Dataset: cleaned_data (GitHub, ChamHerman/mango-ripeness-grading). Classes: fully ripe, overripe, unripe.

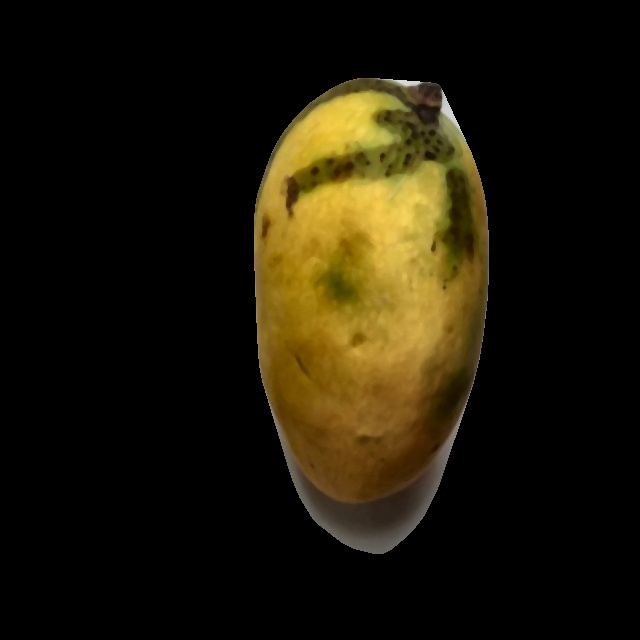
Label: fully ripe

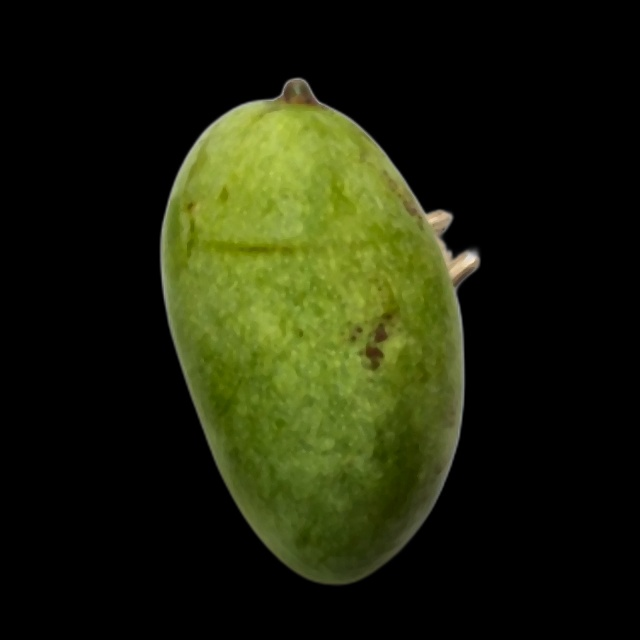
Label: unripe

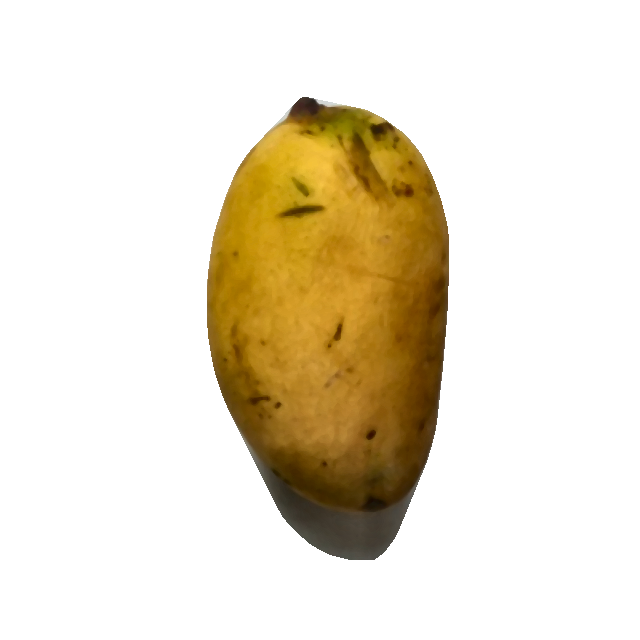
Label: fully ripe

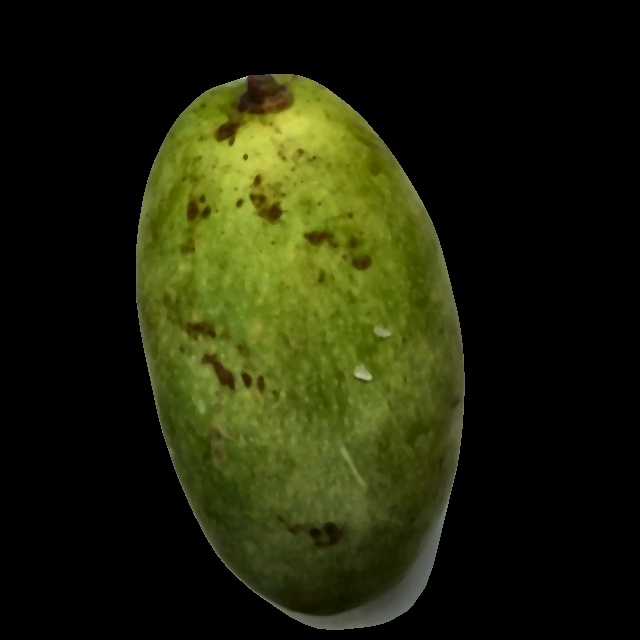
Label: unripe

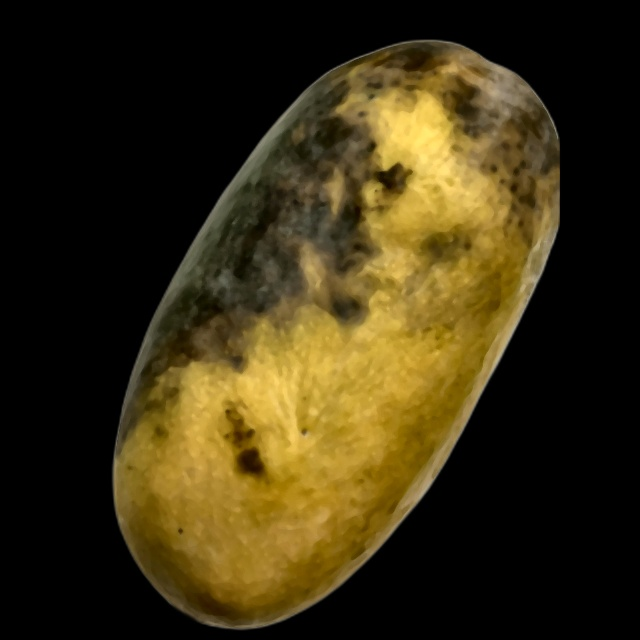
Label: overripe

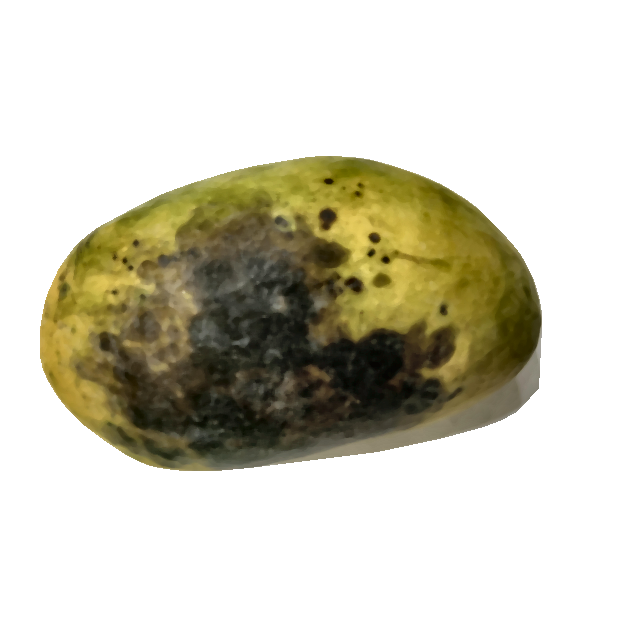
Label: overripe
